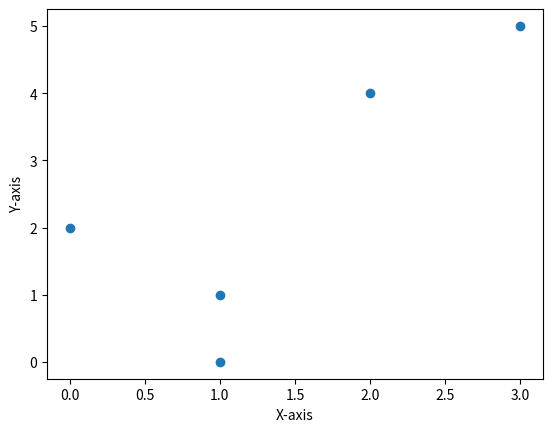

Generate this figure with matplotlib:
"""
        Unsupervised Learning

        We have data but we do not have label

        k-means Clustering :)
        k denotes number of classes which we want to achieve

        X    Y   P


        1    1   A
        1    0   B
        0    2   C
        2    4   D
        3    5   E


     Step1:
        Assume 2 centroids randomly for two clusters/classes
        eg.A(1,1) and C(0,2)

     Step2:
        Compute distance of all the points from each centroid
        Euclidean Distance Formula->sqrt[(x2-x1)**2 + (y2-y1)**2)]

     -------------------------------------
     P      C1(1,1)           C2(0,2)
     -------------------------------------
     A         0               1.4
     B         1               2.2
     C         (1.4)sqrt(2)    0
     D         (3.2)sqrt(10)   2.8
     E         (4.5)sqrt(20)   4.2


     Step3:
        Arrange points as per the distance from the centroids

        P  NearestTo
        A    C1
        B    C1
        C    C2
        D    C2
        E    C2

    Step4:

         X    Y   P  NearestTo


        1    1   A    C1
        1    0   B    C1
        0    2   C    C2
        2    4   D    C2
        3    5   E    C2

        Re-check again with new centroids of the created new clusters
        Cluster Mean
        CM1 = (1+1)/2, (1+0)/2
        CM2 = (0+2+3)/3, (2+4+5)/3

        CM1 = (1, 0.5)
        CM2 = (1.7, 3.7)


      -------------------------------------
     P      CM1(1,0.5)           CM2(1.7,3.7)
     -------------------------------------
     A         .5                   2.7
     B         .5                   3.7
     C         1.8(sqrt(3.25))      2.4
     D         3.6                  0.5
     E         4.9                  1.9




        X    Y   P  NearestTo


        1    1   A    CM1
        1    0   B    CM1
        0    2   C    CM1
        2    4   D    CM2
        3    5   E    CM2


     Redo the same steps till we donot get the same clusters


     CM3 = (1+1+0)/3, (1+0+2)/3
     CM4 = (2+4)/2, (4+5)/2


     CM3 = (0.66, 1)
     CM4 = (3, 4.5)


      CM3           CM4     NearestT0
    A  0.34        4.03        CM3
    B   1.05       4.93        CM3




"""
import matplotlib.pyplot as plt
X = [1, 1, 0, 2, 3]
Y = [1, 0, 2, 4, 5]
plt.xlabel("X-axis")
plt.ylabel("Y-axis")
plt.scatter(X, Y)
# plt.plot(X, Y)
plt.show()

